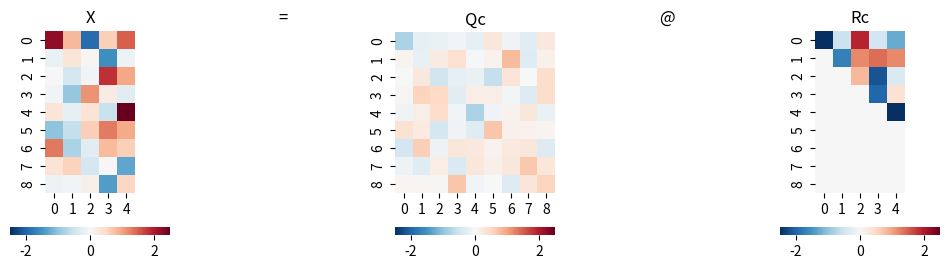
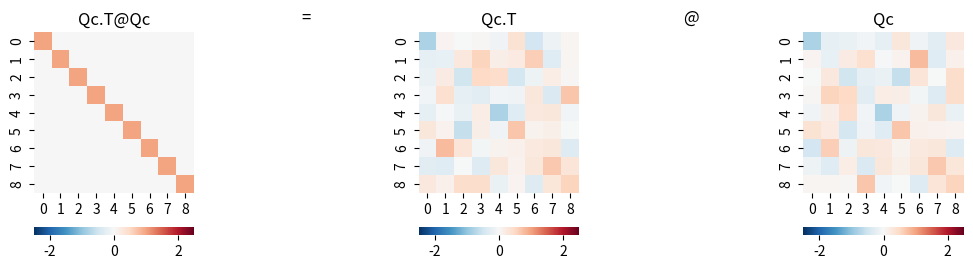
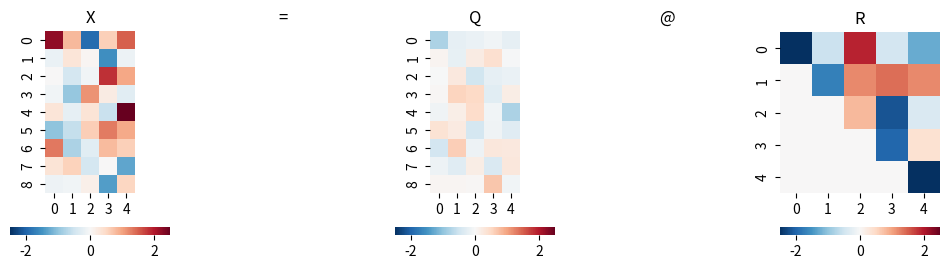
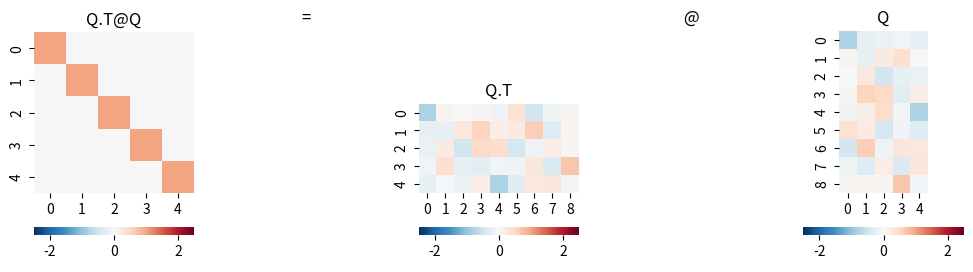

These charts were generated, in order, by the following Python code:

###############
# Authored by Weisheng Jiang
# Book 4  |  From Basic Arithmetic to Machine Learning
# Published and copyrighted by Tsinghua University Press
# Beijing, China, 2022
###############

# Bk4_Ch11_02.py

import numpy as np
import seaborn as sns
from matplotlib import pyplot as plt

# generate original data matrix, X
np.random.default_rng()
X = np.random.randn(9, 5)

#%% QR decomposition， complete version

Q_complete, R_complete = np.linalg.qr(X, mode = 'complete')


fig, axs = plt.subplots(1, 5, figsize=(12, 3))

plt.sca(axs[0])
ax = sns.heatmap(X,cmap='RdBu_r',vmax = 2.5,vmin = -2.5,
                 cbar_kws={"orientation": "horizontal"})
ax.set_aspect("equal")
plt.title('X')

plt.sca(axs[1])
plt.title('=')
plt.axis('off')

plt.sca(axs[2])
ax = sns.heatmap(Q_complete,cmap='RdBu_r',vmax = 2.5,vmin = -2.5,
                 cbar_kws={"orientation": "horizontal"})
ax.set_aspect("equal")
plt.title('Qc')

plt.sca(axs[3])
plt.title('@')
plt.axis('off')

plt.sca(axs[4])
ax = sns.heatmap(R_complete,cmap='RdBu_r',vmax = 2.5,vmin = -2.5,
                 cbar_kws={"orientation": "horizontal"})
ax.set_aspect("equal")
plt.title('Rc')

# properties of Q (reduced)

fig, axs = plt.subplots(1, 5, figsize=(12, 3))

plt.sca(axs[0])
ax = sns.heatmap(Q_complete.T@Q_complete,cmap='RdBu_r',vmax = 2.5,vmin = -2.5,
                 cbar_kws={"orientation": "horizontal"})
ax.set_aspect("equal")
plt.title('Qc.T@Qc')

plt.sca(axs[1])
plt.title('=')
plt.axis('off')

plt.sca(axs[2])
ax = sns.heatmap(Q_complete.T,cmap='RdBu_r',vmax = 2.5,vmin = -2.5,
                 cbar_kws={"orientation": "horizontal"})
ax.set_aspect("equal")
plt.title('Qc.T')

plt.sca(axs[3])
plt.title('@')
plt.axis('off')

plt.sca(axs[4])
ax = sns.heatmap(Q_complete,cmap='RdBu_r',vmax = 2.5,vmin = -2.5,
                 cbar_kws={"orientation": "horizontal"})
ax.set_aspect("equal")
plt.title('Qc')

#%% QR decomposition， reduced version

Q, R = np.linalg.qr(X)
# default: reduced

fig, axs = plt.subplots(1, 5, figsize=(12, 3))

plt.sca(axs[0])
ax = sns.heatmap(X,cmap='RdBu_r',vmax = 2.5,vmin = -2.5,
                 cbar_kws={"orientation": "horizontal"})
ax.set_aspect("equal")
plt.title('X')

plt.sca(axs[1])
plt.title('=')
plt.axis('off')

plt.sca(axs[2])
ax = sns.heatmap(Q,cmap='RdBu_r',vmax = 2.5,vmin = -2.5,
                 cbar_kws={"orientation": "horizontal"})
ax.set_aspect("equal")
plt.title('Q')

plt.sca(axs[3])
plt.title('@')
plt.axis('off')

plt.sca(axs[4])
ax = sns.heatmap(R,cmap='RdBu_r',vmax = 2.5,vmin = -2.5,
                 cbar_kws={"orientation": "horizontal"})
ax.set_aspect("equal")
plt.title('R')

# properties of Q (reduced)

fig, axs = plt.subplots(1, 5, figsize=(12, 3))

plt.sca(axs[0])
ax = sns.heatmap(Q.T@Q,cmap='RdBu_r',vmax = 2.5,vmin = -2.5,
                 cbar_kws={"orientation": "horizontal"})
ax.set_aspect("equal")
plt.title('Q.T@Q')

plt.sca(axs[1])
plt.title('=')
plt.axis('off')

plt.sca(axs[2])
ax = sns.heatmap(Q.T,cmap='RdBu_r',vmax = 2.5,vmin = -2.5,
                 cbar_kws={"orientation": "horizontal"})
ax.set_aspect("equal")
plt.title('Q.T')

plt.sca(axs[3])
plt.title('@')
plt.axis('off')

plt.sca(axs[4])
ax = sns.heatmap(Q,cmap='RdBu_r',vmax = 2.5,vmin = -2.5,
                 cbar_kws={"orientation": "horizontal"})
ax.set_aspect("equal")
plt.title('Q')
